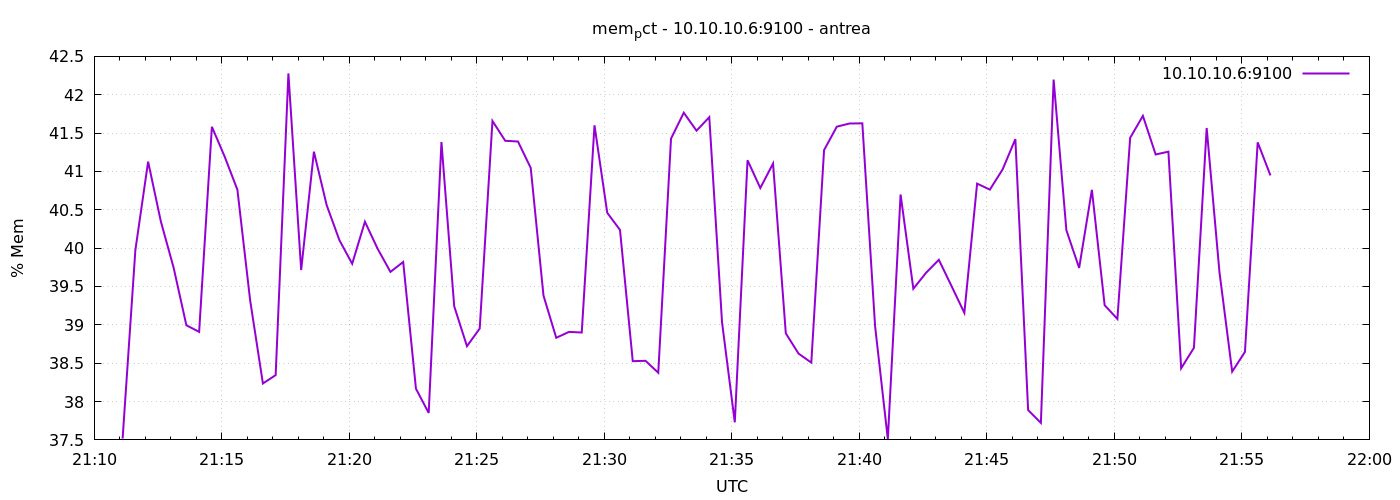

Source data for this figure (header and first rows):
1777065067	37.51669584386954
1777065097	39.97
1777065127	41.13
1777065157	40.35
1777065187	39.74
1777065217	38.99
1777065247	38.91
1777065277	41.58
1777065307	41.19
1777065337	40.76
1777065367	39.32
1777065397	38.24
1777065427	38.35
1777065457	42.28
1777065487	39.71
1777065517	41.26
1777065547	40.56
1777065577	40.1
1777065607	39.8
1777065637	40.34
1777065667	39.99
1777065697	39.69
1777065727	39.82
1777065757	38.17
1777065787	37.85
1777065817	41.38
1777065847	39.24
1777065877	38.72
1777065907	38.95
1777065937	41.66
1777065967	41.4
1777065997	41.39
1777066027	41.05
1777066057	39.38
1777066087	38.83
1777066117	38.91
1777066147	38.9
1777066177	41.6
1777066207	40.46
1777066237	40.24
1777066267	38.53
1777066297	38.53
1777066327	38.38
1777066357	41.43
1777066387	41.77
1777066417	41.53
1777066447	41.71
1777066477	39.03
1777066507	37.73
1777066537	41.15
1777066567	40.78
1777066597	41.1
1777066627	38.89
1777066657	38.62
1777066687	38.51
1777066717	41.28
1777066747	41.58
1777066777	41.63
1777066807	41.63
1777066837	38.98
1777066867	37.51
... 30 more rows
